Image classification data set "finalDataset" (Scharfdk/DeepLearning-Project on GitHub). Class labels (9): beef, bird, bread, cheese, eggs, nuts, pasta, pork, sausage.

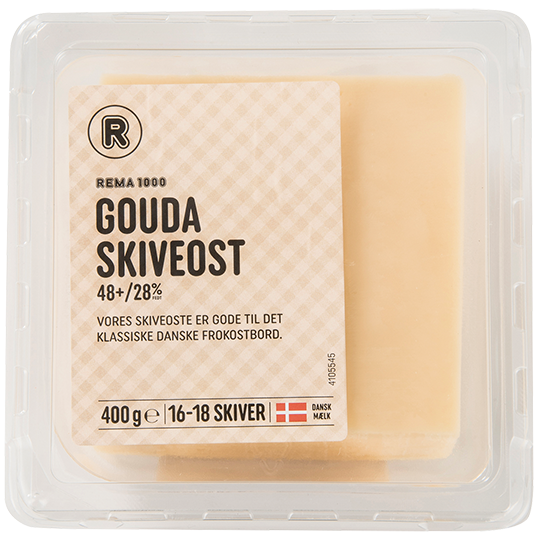
Label: cheese

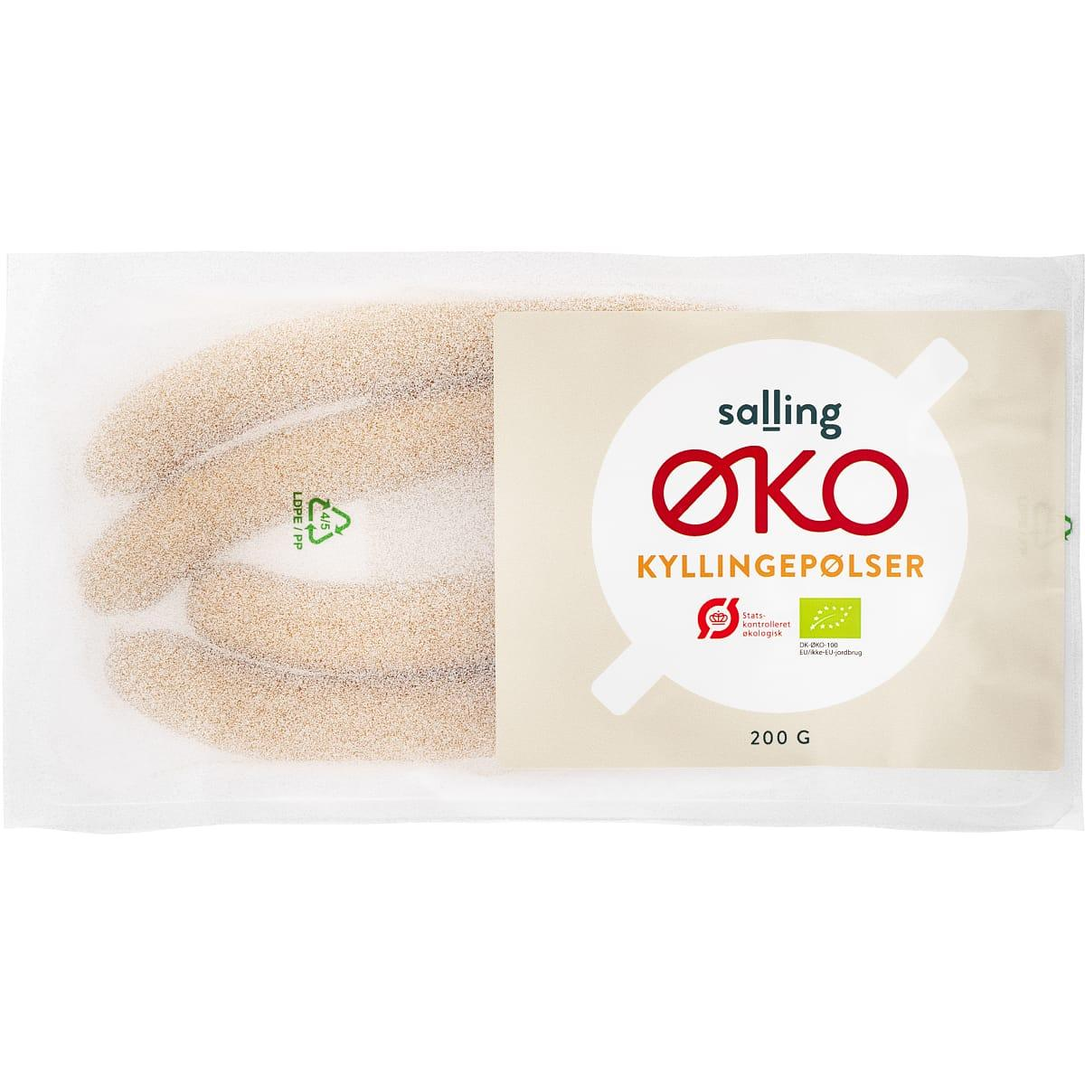
Label: sausage

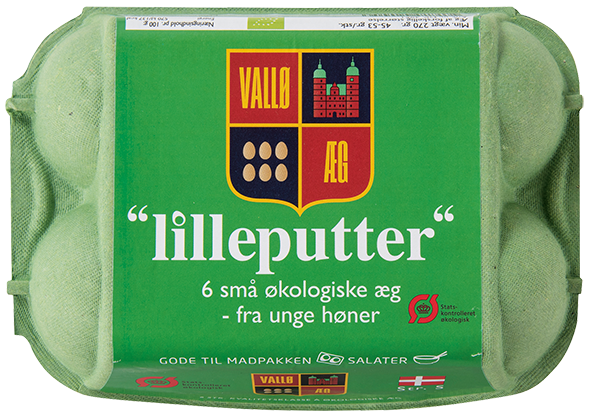
Label: eggs

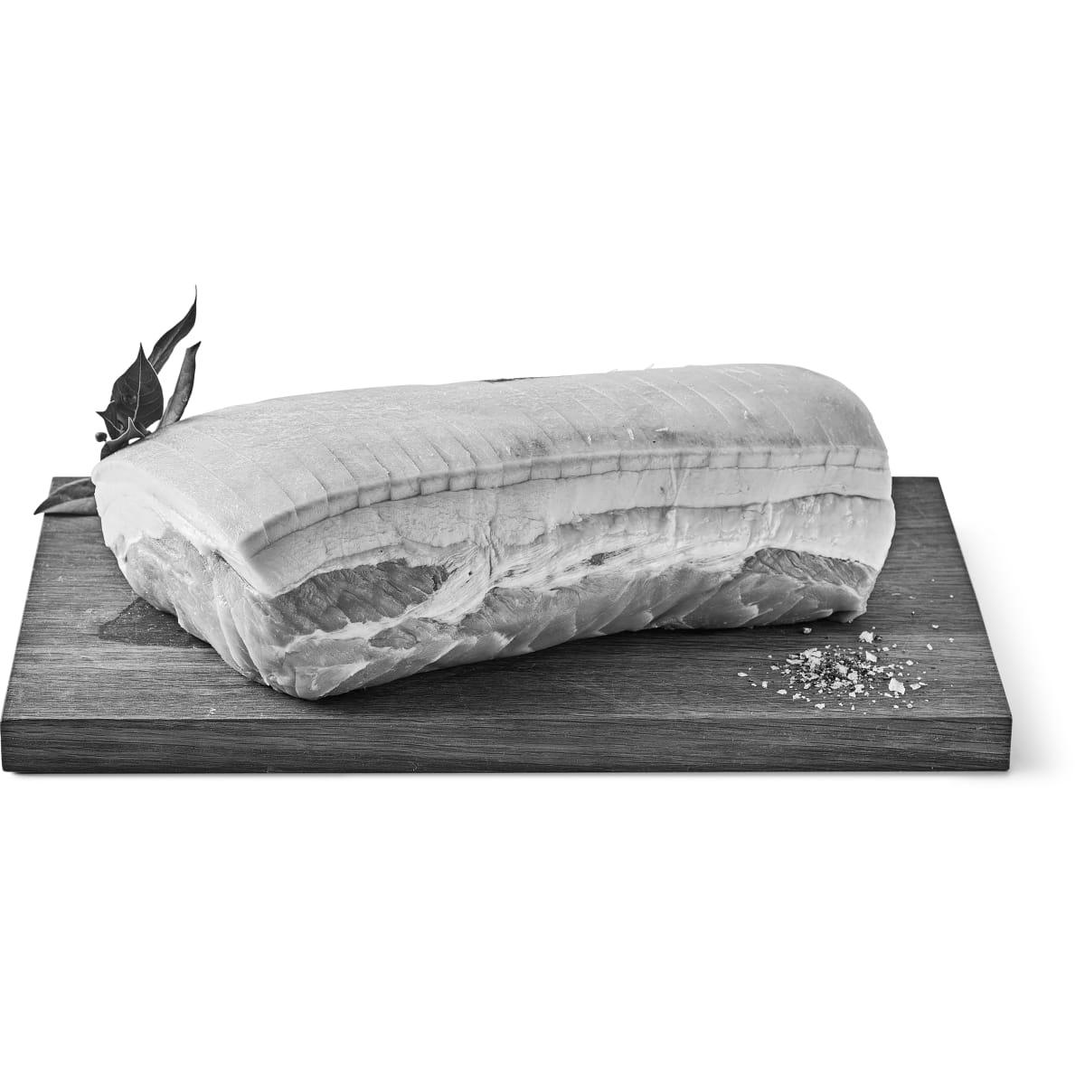
Label: pork

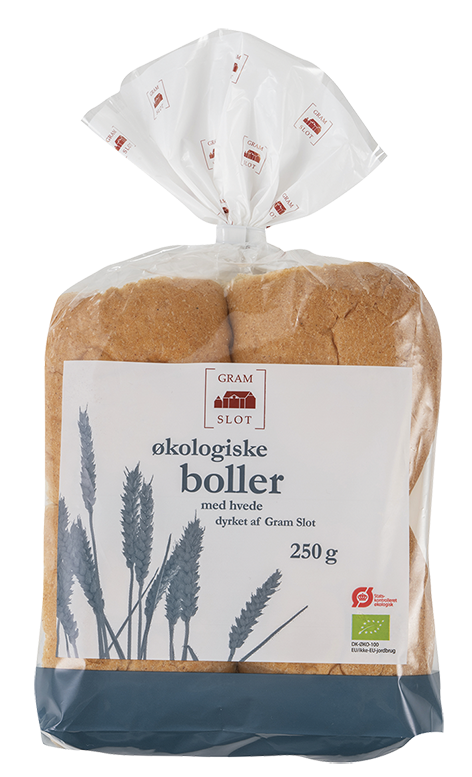
Label: bread

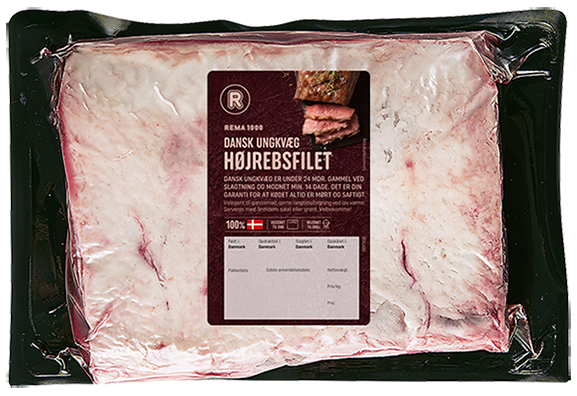
Label: beef
